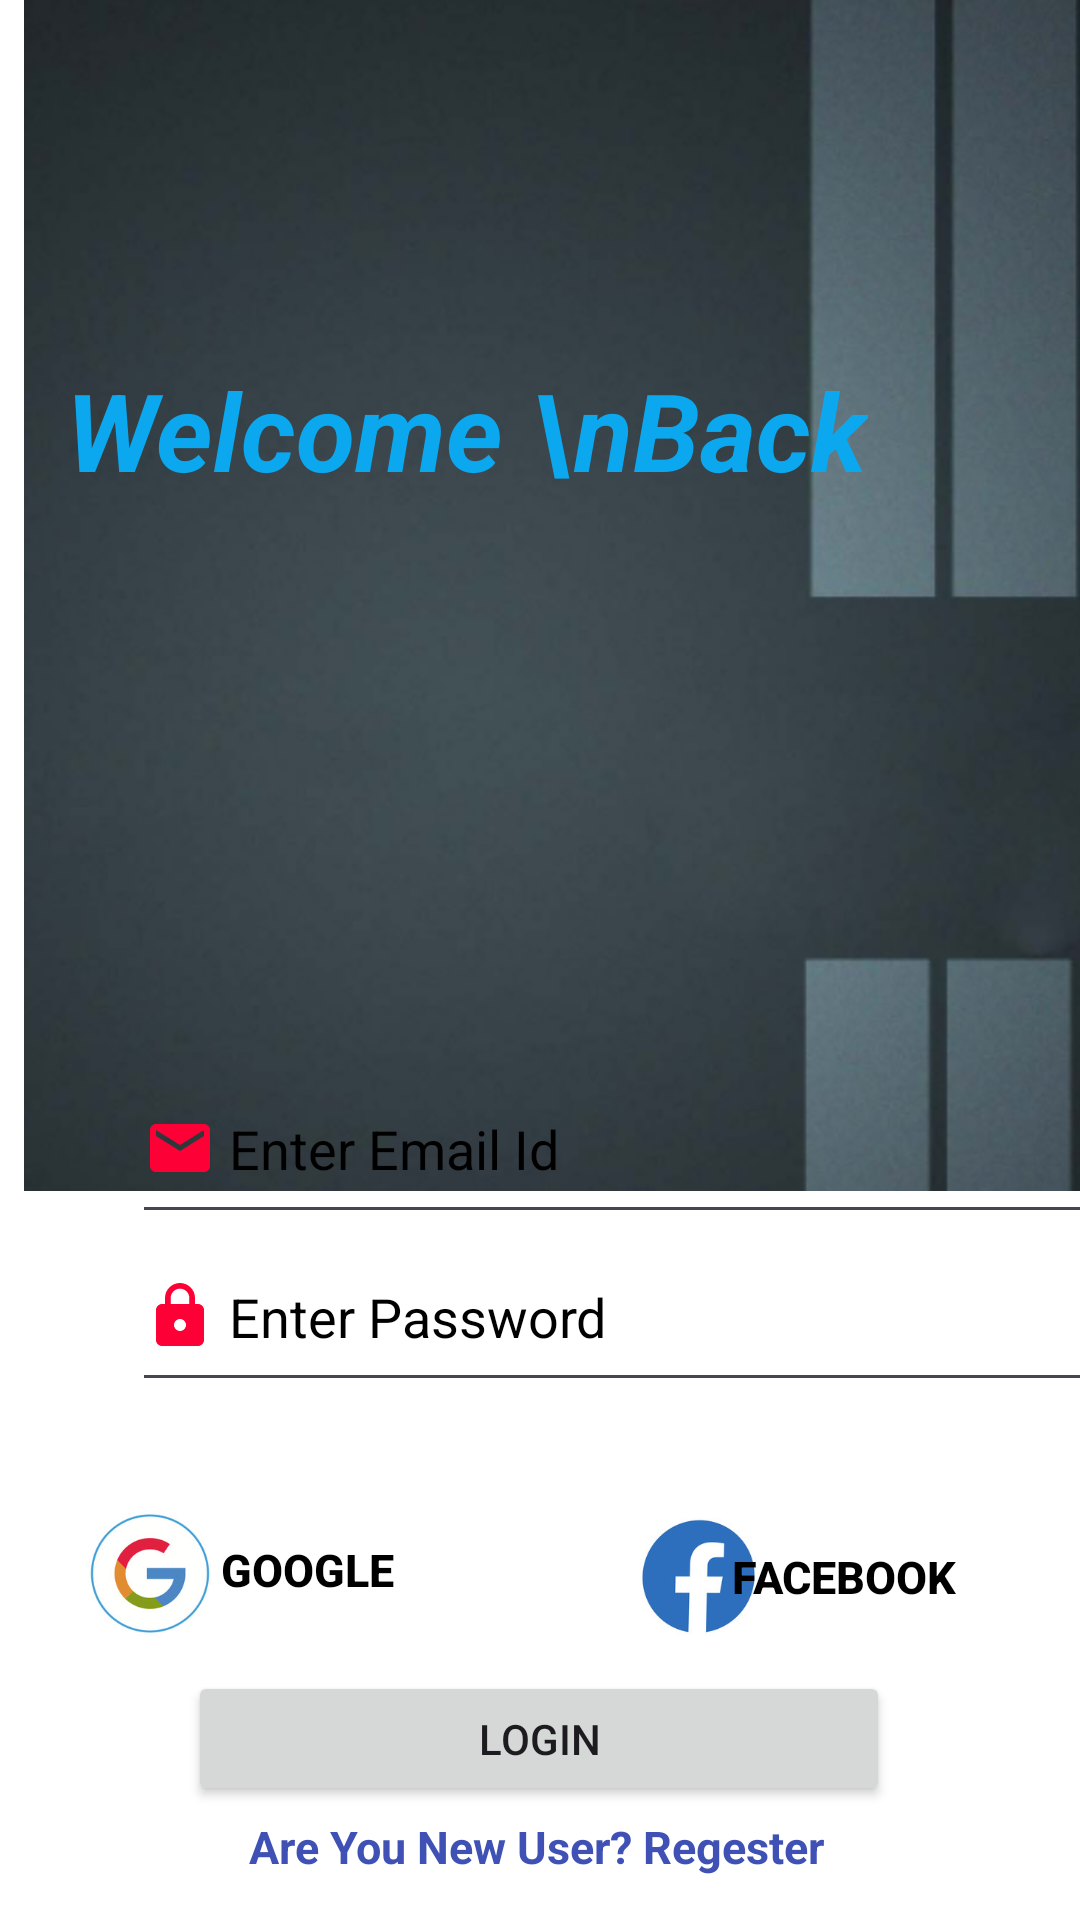

The Android layout XML behind this screen, and the referenced resources:
<!-- AndroidManifest.xml: application theme Theme.MAKE_A_FRIEND -->
<!-- res/layout/login.xml -->
<?xml version="1.0" encoding="utf-8"?>
<androidx.constraintlayout.widget.ConstraintLayout xmlns:android="http://schemas.android.com/apk/res/android"
    xmlns:app="http://schemas.android.com/apk/res-auto"
    xmlns:tools="http://schemas.android.com/tools"
    android:layout_width="match_parent"
    android:layout_height="match_parent"
    android:background="#ffffff"
    tools:context=".LoginActivity">

    <ImageView
        android:id="@+id/imageView3"
        android:layout_width="383dp"
        android:layout_height="397dp"
        app:srcCompat="@drawable/img"
        tools:ignore="MissingConstraints"
        tools:layout_editor_absoluteX="40dp" />

    <TextView
        android:id="@+id/textView"
        android:layout_width="wrap_content"
        android:layout_height="wrap_content"
        android:text="Welcome \nBack"
        android:textColor="#0CA8EF"
        android:textSize="36sp"
        android:textStyle="bold|italic"
        app:layout_constraintBottom_toBottomOf="parent"
        app:layout_constraintEnd_toEndOf="parent"
        app:layout_constraintHorizontal_bias="0.238"
        app:layout_constraintStart_toStartOf="parent"
        app:layout_constraintTop_toTopOf="parent"
        app:layout_constraintVertical_bias="0.201" />

    <EditText
        android:id="@+id/EnterEmailid"
        android:layout_width="323dp"
        android:layout_height="60dp"
        android:layout_marginStart="44dp"
        android:layout_marginTop="184dp"
        android:layout_marginEnd="44dp"
        android:drawableStart="@drawable/email"
        android:ems="10"
        android:hint=" Enter Email Id"
        android:inputType="textPersonName"
        android:textColorHint="@color/black"
        app:layout_constraintBottom_toBottomOf="@+id/textView2"
        app:layout_constraintEnd_toEndOf="parent"
        app:layout_constraintHorizontal_bias="0.0"
        app:layout_constraintStart_toStartOf="parent"
        app:layout_constraintTop_toBottomOf="@id/textView"
        app:layout_constraintVertical_bias="0.0" />

    <EditText
        android:id="@+id/EnterPassword"
        android:layout_width="323dp"
        android:layout_height="60dp"
        android:layout_marginStart="44dp"
        android:layout_marginTop="184dp"
        android:layout_marginEnd="44dp"
        android:drawableStart="@drawable/password"
        android:ems="10"
        android:hint=" Enter Password"
        android:inputType="textPersonName"
        android:textColorHint="@color/black"
        app:layout_constraintBottom_toBottomOf="@+id/textView2"
        app:layout_constraintEnd_toEndOf="parent"
        app:layout_constraintHorizontal_bias="0.0"
        app:layout_constraintStart_toStartOf="parent"
        app:layout_constraintTop_toBottomOf="@id/textView"
        app:layout_constraintVertical_bias="0.262" />

    <androidx.appcompat.widget.AppCompatButton
        android:id="@+id/button"
        android:layout_width="150dp"
        android:layout_height="63dp"
        android:background="@drawable/btn_background"
        android:text="     Facebook"
        android:textColor="@color/black"
        android:textSize="15dp"
        android:textStyle="bold"
        app:layout_constraintBottom_toBottomOf="parent"
        app:layout_constraintEnd_toEndOf="parent"
        app:layout_constraintHorizontal_bias="0.938"
        app:layout_constraintStart_toStartOf="parent"
        app:layout_constraintTop_toTopOf="parent"
        app:layout_constraintVertical_bias="0.856" />

    <ImageView
        android:id="@+id/imageView1"
        android:layout_width="59dp"
        android:layout_height="63dp"
        app:layout_constraintBottom_toBottomOf="parent"
        app:layout_constraintEnd_toEndOf="parent"
        app:layout_constraintHorizontal_bias="0.675"
        app:layout_constraintStart_toStartOf="parent"
        app:layout_constraintTop_toTopOf="parent"
        app:layout_constraintVertical_bias="0.856"
        app:srcCompat="@drawable/img_1"
        tools:ignore="MissingConstraints" />

    <androidx.appcompat.widget.AppCompatButton
        android:id="@+id/Google"
        android:layout_width="150dp"
        android:layout_height="61dp"
        android:background="@drawable/btn_background"
        android:text="   Google"
        android:textColor="@color/black"
        android:textSize="15dp"
        android:textStyle="bold"
        app:layout_constraintBottom_toBottomOf="parent"
        app:layout_constraintEnd_toEndOf="parent"
        app:layout_constraintHorizontal_bias="0.105"
        app:layout_constraintStart_toStartOf="parent"
        app:layout_constraintTop_toTopOf="parent"
        app:layout_constraintVertical_bias="0.851" />

    <ImageView
        android:id="@+id/imageView5"
        android:layout_width="58dp"
        android:layout_height="61dp"
        app:layout_constraintBottom_toBottomOf="parent"
        app:layout_constraintEnd_toEndOf="parent"
        app:layout_constraintHorizontal_bias="0.07"
        app:layout_constraintStart_toStartOf="parent"
        app:layout_constraintTop_toTopOf="parent"
        app:layout_constraintVertical_bias="0.853"
        app:srcCompat="@drawable/img_2"
        tools:ignore="MissingConstraints" />

    <TextView
        android:id="@+id/textView2"
        android:layout_width="wrap_content"
        android:layout_height="wrap_content"
        android:text="Are You New User? Regester"
        android:textColor="#3F51B5"
        android:textSize="15dp"
        android:textStyle="bold"
        app:layout_constraintBottom_toBottomOf="parent"
        app:layout_constraintEnd_toEndOf="@+id/button"
        app:layout_constraintHorizontal_bias="0.536"
        app:layout_constraintStart_toStartOf="parent"
        app:layout_constraintTop_toTopOf="parent"
        app:layout_constraintVertical_bias="0.977" />

    <Button
        android:id="@+id/Login"
        android:layout_width="234dp"
        android:layout_height="45dp"
        android:text="Login"
        app:layout_constraintBottom_toBottomOf="@+id/textView2"
        app:layout_constraintEnd_toEndOf="parent"
        app:layout_constraintHorizontal_bias="0.498"
        app:layout_constraintStart_toStartOf="parent"
        app:layout_constraintTop_toTopOf="parent"
        app:layout_constraintVertical_bias="0.959"
        tools:ignore="MissingConstraints" />


</androidx.constraintlayout.widget.ConstraintLayout>
<!-- resources referenced by this layout -->
<resources>
  <!-- drawable email (drawable) -->
  <vector android:height="24dp" android:tint="#FD0035"
      android:viewportHeight="24" android:viewportWidth="24"
      android:width="24dp" xmlns:android="http://schemas.android.com/apk/res/android">
      <path android:fillColor="@android:color/white" android:pathData="M20,4L4,4c-1.1,0 -1.99,0.9 -1.99,2L2,18c0,1.1 0.9,2 2,2h16c1.1,0 2,-0.9 2,-2L22,6c0,-1.1 -0.9,-2 -2,-2zM20,8l-8,5 -8,-5L4,6l8,5 8,-5v2z"/>
  </vector>
  <!-- drawable img: png bitmap (drawable, 96090 bytes) -->
  <!-- drawable img_1: png bitmap (drawable, 20122 bytes) -->
  <!-- drawable img_2: png bitmap (drawable, 29756 bytes) -->
  <!-- drawable password (drawable) -->
  <vector android:height="24dp" android:tint="#FD0035"
      android:viewportHeight="24" android:viewportWidth="24"
      android:width="24dp" xmlns:android="http://schemas.android.com/apk/res/android">
      <path android:fillColor="@android:color/white" android:pathData="M18,8h-1L17,6c0,-2.76 -2.24,-5 -5,-5S7,3.24 7,6v2L6,8c-1.1,0 -2,0.9 -2,2v10c0,1.1 0.9,2 2,2h12c1.1,0 2,-0.9 2,-2L20,10c0,-1.1 -0.9,-2 -2,-2zM12,17c-1.1,0 -2,-0.9 -2,-2s0.9,-2 2,-2 2,0.9 2,2 -0.9,2 -2,2zM15.1,8L8.9,8L8.9,6c0,-1.71 1.39,-3.1 3.1,-3.1 1.71,0 3.1,1.39 3.1,3.1v2z"/>
  </vector>
  <style name="Theme.MAKE_A_FRIEND" parent="Base.Theme.MAKE_A_FRIEND" />
  <style name="Base.Theme.MAKE_A_FRIEND" parent="Theme.Material3.DayNight.NoActionBar">
          
          
      </style>
  <!-- not gathered from this repository: default colours our renderer supplied (Android Studio template values) -->
  <color name="black">#FF000000</color>
</resources>
